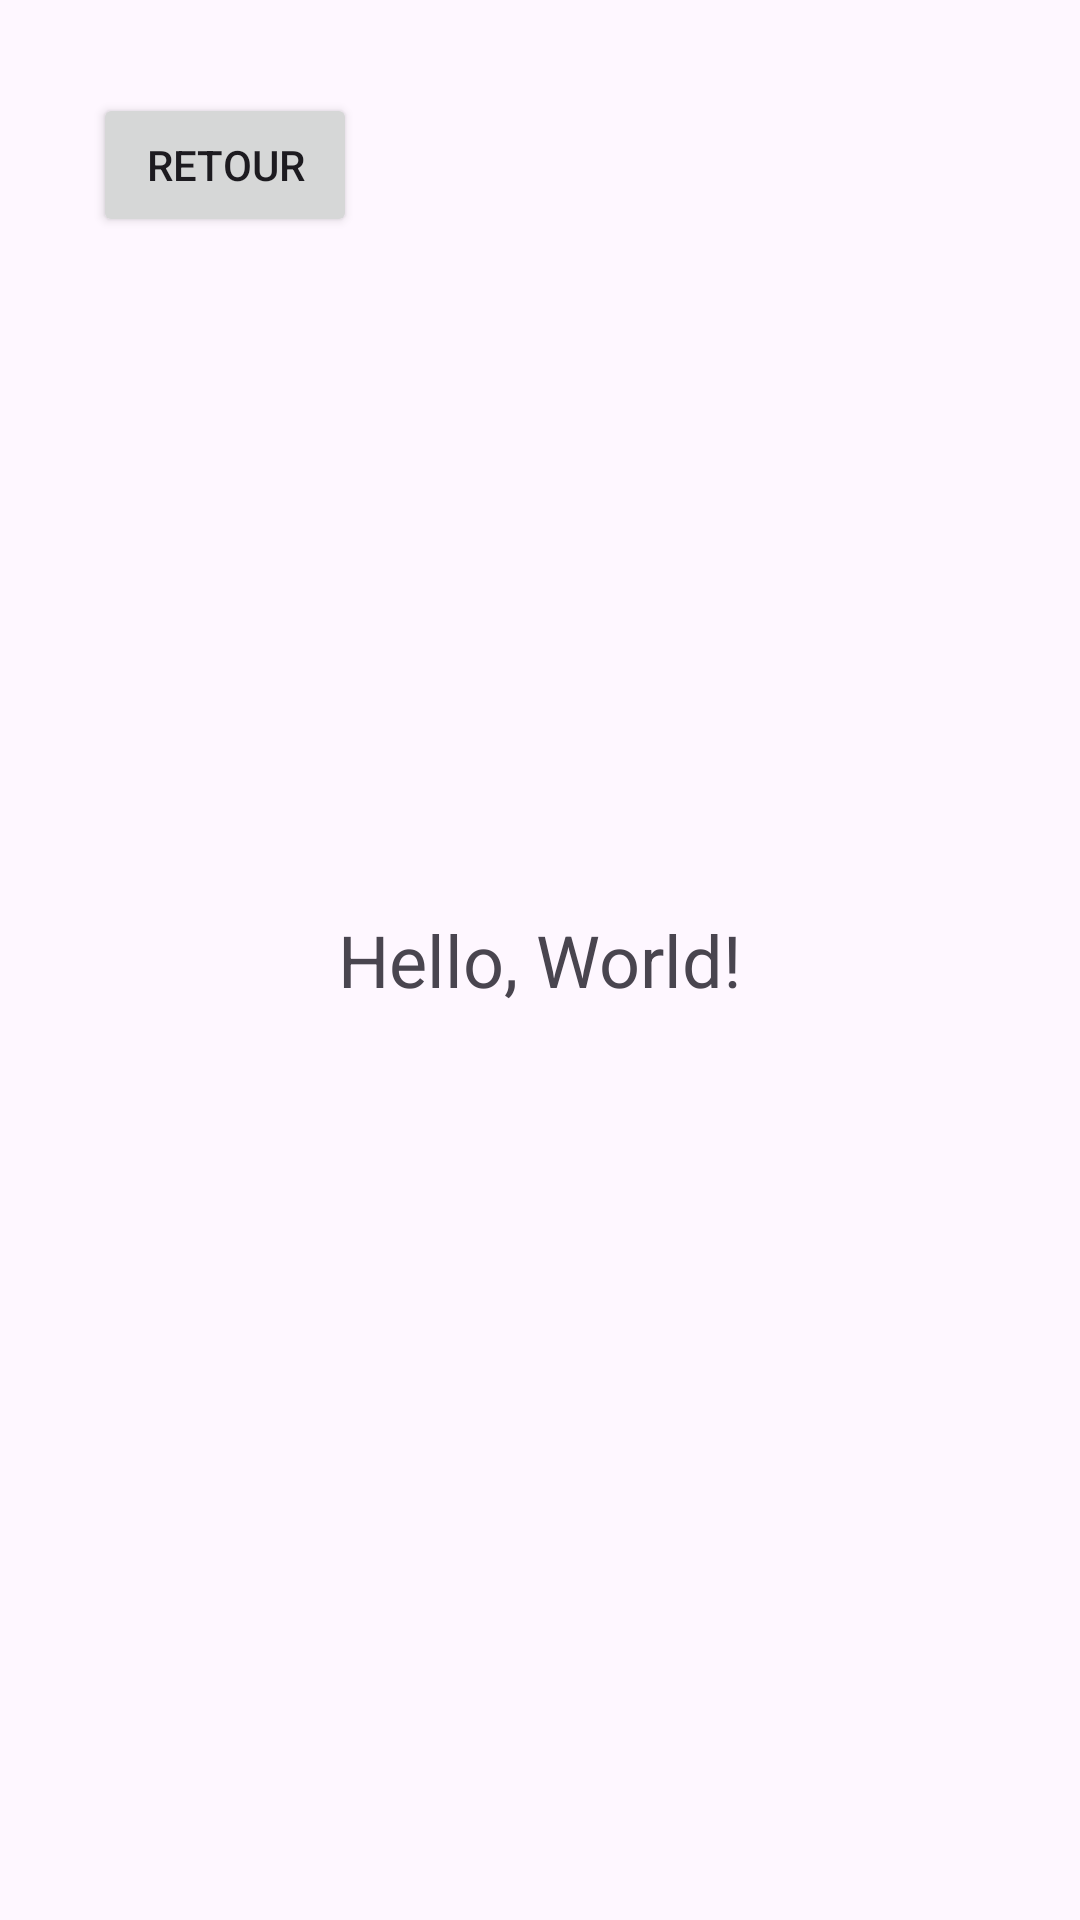

Reconstruct the res/layout file that produces this screen, plus the resources it refers to.
<!-- AndroidManifest.xml: application theme Theme.Jeu8Dames -->
<!-- res/layout/activity_change_background.xml -->
<?xml version="1.0" encoding="utf-8"?>
<RelativeLayout xmlns:android="http://schemas.android.com/apk/res/android"
xmlns:tools="http://schemas.android.com/tools"
android:layout_width="match_parent"
android:layout_height="match_parent"
android:padding="16dp">

    <Button
        android:id="@+id/button_change_background"
        android:layout_width="wrap_content"
        android:layout_height="wrap_content"
        android:text="Retour"
        android:layout_alignParentTop="true"
        android:layout_alignParentStart="true"
        android:layout_marginTop="15dp"
        android:layout_marginStart="15dp"
        android:onClick="backToGame"/>

<TextView
    android:id="@+id/textViewHello"
    android:layout_width="wrap_content"
    android:layout_height="wrap_content"
    android:text="Hello, World!"
    android:textSize="24sp"
    android:layout_centerInParent="true"/>

</RelativeLayout>
<!-- resources referenced by this layout -->
<resources>
  <style name="Theme.Jeu8Dames" parent="Base.Theme.Jeu8Dames" />
  <style name="Base.Theme.Jeu8Dames" parent="Theme.Material3.DayNight.NoActionBar">
          
          
      </style>
</resources>
